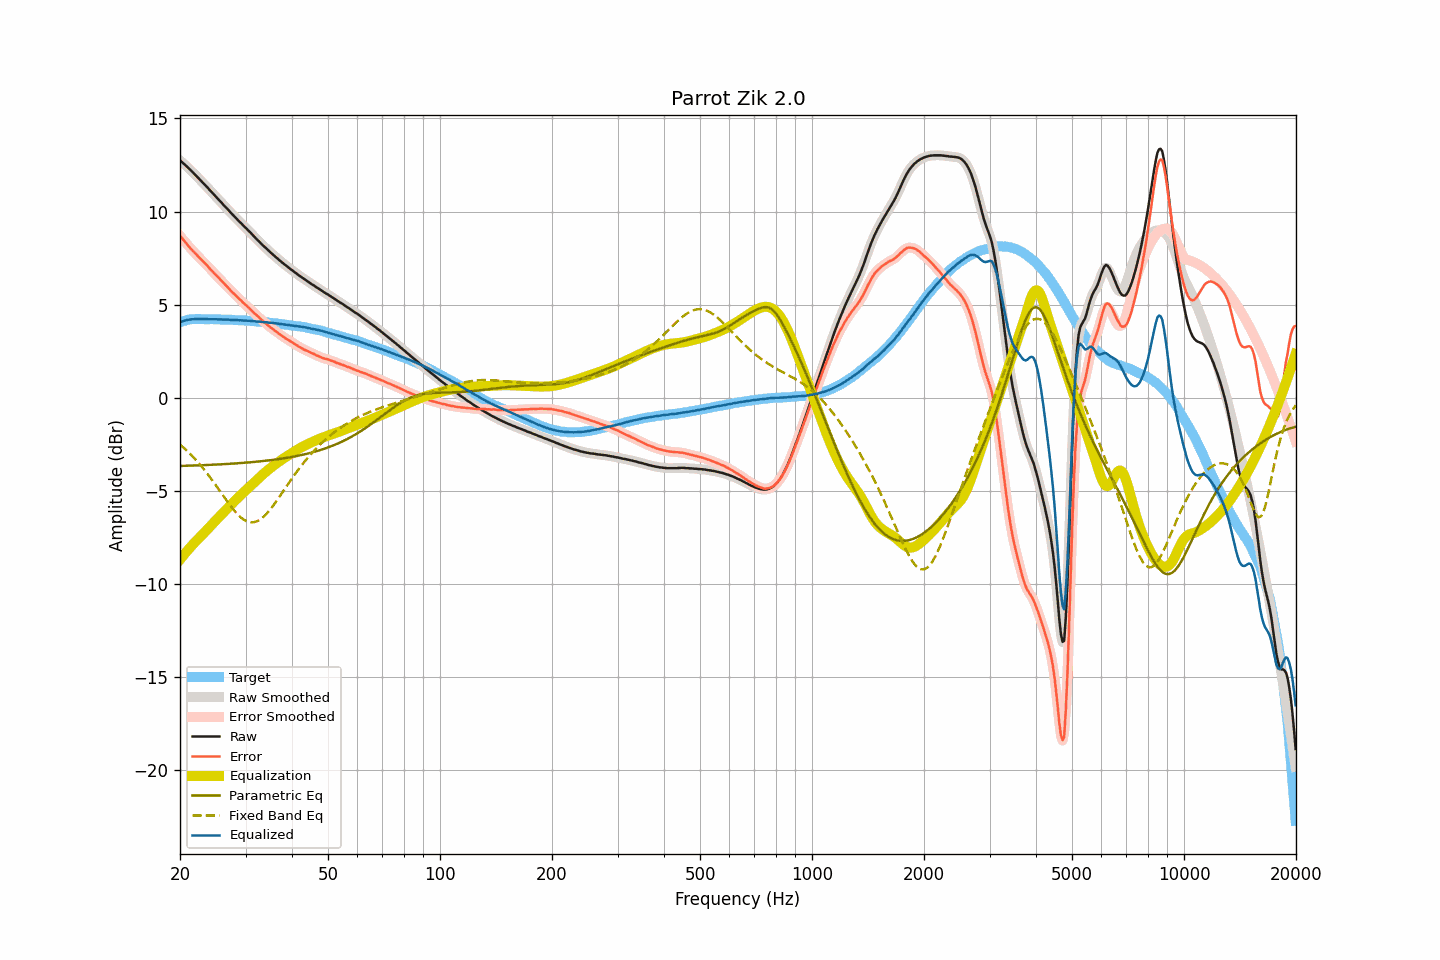

The data file committed next to this chart (first rows):
frequency, raw, smoothed, error, error_smoothed, equalization, parametric_eq, fixed_band_eq, equalized_raw, equalized_smoothed, target
20.00, 12.75, 12.75, 8.70, 8.70, -8.70, -3.67, -2.52, 4.05, 4.05, 4.05
20.20, 12.67, 12.68, 8.59, 8.59, -8.59, -3.67, -2.59, 4.08, 4.08, 4.08
20.40, 12.60, 12.60, 8.49, 8.49, -8.49, -3.66, -2.67, 4.11, 4.11, 4.11
20.61, 12.52, 12.52, 8.39, 8.39, -8.38, -3.66, -2.75, 4.14, 4.14, 4.13
20.81, 12.44, 12.44, 8.28, 8.28, -8.28, -3.66, -2.83, 4.16, 4.16, 4.16
21.02, 12.36, 12.36, 8.17, 8.18, -8.18, -3.66, -2.91, 4.18, 4.18, 4.19
21.23, 12.27, 12.27, 8.07, 8.07, -8.08, -3.65, -2.99, 4.19, 4.19, 4.20
21.44, 12.19, 12.19, 7.98, 7.98, -7.98, -3.65, -3.08, 4.21, 4.21, 4.21
21.66, 12.10, 12.10, 7.88, 7.89, -7.89, -3.65, -3.17, 4.22, 4.22, 4.22
21.87, 12.02, 12.02, 7.80, 7.80, -7.79, -3.64, -3.26, 4.23, 4.22, 4.22
22.09, 11.93, 11.93, 7.70, 7.71, -7.70, -3.64, -3.35, 4.23, 4.23, 4.23
22.31, 11.84, 11.84, 7.61, 7.61, -7.62, -3.64, -3.45, 4.22, 4.23, 4.23
22.54, 11.75, 11.75, 7.53, 7.52, -7.53, -3.63, -3.55, 4.22, 4.22, 4.23
22.76, 11.66, 11.66, 7.44, 7.44, -7.44, -3.63, -3.65, 4.22, 4.22, 4.23
22.99, 11.57, 11.57, 7.36, 7.35, -7.35, -3.63, -3.76, 4.22, 4.22, 4.21
23.22, 11.48, 11.48, 7.27, 7.27, -7.26, -3.62, -3.86, 4.22, 4.22, 4.21
23.45, 11.39, 11.39, 7.18, 7.18, -7.17, -3.62, -3.97, 4.22, 4.22, 4.21
23.69, 11.30, 11.30, 7.09, 7.09, -7.08, -3.62, -4.08, 4.22, 4.22, 4.21
23.92, 11.20, 11.20, 6.99, 6.99, -6.99, -3.61, -4.20, 4.21, 4.21, 4.21
24.16, 11.11, 11.11, 6.89, 6.89, -6.90, -3.61, -4.31, 4.21, 4.21, 4.22
24.40, 11.02, 11.02, 6.80, 6.80, -6.81, -3.61, -4.43, 4.21, 4.21, 4.22
24.65, 10.92, 10.92, 6.71, 6.71, -6.71, -3.60, -4.55, 4.21, 4.21, 4.21
24.89, 10.83, 10.83, 6.62, 6.62, -6.62, -3.60, -4.67, 4.21, 4.21, 4.21
25.14, 10.74, 10.74, 6.53, 6.53, -6.53, -3.59, -4.79, 4.21, 4.21, 4.21
25.39, 10.64, 10.64, 6.43, 6.44, -6.44, -3.59, -4.92, 4.20, 4.21, 4.21
25.65, 10.55, 10.55, 6.35, 6.35, -6.35, -3.58, -5.04, 4.20, 4.20, 4.20
25.91, 10.46, 10.46, 6.27, 6.26, -6.26, -3.58, -5.16, 4.20, 4.20, 4.19
26.16, 10.36, 10.37, 6.17, 6.17, -6.17, -3.57, -5.29, 4.19, 4.20, 4.19
26.43, 10.27, 10.27, 6.08, 6.08, -6.08, -3.57, -5.41, 4.19, 4.19, 4.19
26.69, 10.18, 10.18, 5.99, 5.99, -5.99, -3.56, -5.53, 4.19, 4.19, 4.19
26.96, 10.09, 10.09, 5.90, 5.90, -5.90, -3.56, -5.65, 4.19, 4.19, 4.19
27.23, 9.99, 10.00, 5.80, 5.81, -5.81, -3.55, -5.77, 4.18, 4.18, 4.19
27.50, 9.90, 9.90, 5.72, 5.72, -5.72, -3.55, -5.88, 4.18, 4.18, 4.19
27.77, 9.81, 9.81, 5.63, 5.63, -5.63, -3.54, -5.99, 4.18, 4.17, 4.18
28.05, 9.72, 9.72, 5.55, 5.55, -5.55, -3.54, -6.09, 4.17, 4.17, 4.17
28.33, 9.63, 9.63, 5.47, 5.46, -5.46, -3.53, -6.19, 4.17, 4.17, 4.16
28.62, 9.54, 9.54, 5.38, 5.38, -5.38, -3.52, -6.29, 4.16, 4.16, 4.16
28.90, 9.45, 9.45, 5.29, 5.30, -5.30, -3.52, -6.37, 4.15, 4.16, 4.16
29.19, 9.37, 9.37, 5.22, 5.21, -5.21, -3.51, -6.45, 4.16, 4.15, 4.15
29.48, 9.28, 9.28, 5.12, 5.13, -5.13, -3.51, -6.51, 4.15, 4.15, 4.16
29.78, 9.19, 9.20, 5.05, 5.05, -5.05, -3.50, -6.57, 4.14, 4.14, 4.14
30.08, 9.11, 9.11, 4.97, 4.97, -4.97, -3.49, -6.62, 4.14, 4.14, 4.14
30.38, 9.02, 9.03, 4.89, 4.89, -4.89, -3.48, -6.66, 4.13, 4.13, 4.13
30.68, 8.94, 8.94, 4.81, 4.81, -4.81, -3.48, -6.68, 4.13, 4.13, 4.13
30.99, 8.85, 8.85, 4.74, 4.73, -4.73, -3.47, -6.70, 4.12, 4.12, 4.12
31.30, 8.76, 8.76, 4.65, 4.65, -4.65, -3.46, -6.70, 4.11, 4.12, 4.11
31.61, 8.67, 8.67, 4.56, 4.56, -4.57, -3.45, -6.69, 4.11, 4.11, 4.11
31.93, 8.58, 8.58, 4.48, 4.48, -4.48, -3.45, -6.67, 4.10, 4.10, 4.10
32.24, 8.49, 8.49, 4.40, 4.40, -4.40, -3.44, -6.64, 4.09, 4.09, 4.09
32.57, 8.41, 8.41, 4.33, 4.32, -4.32, -3.43, -6.59, 4.09, 4.08, 4.08
32.89, 8.32, 8.32, 4.24, 4.24, -4.24, -3.42, -6.54, 4.08, 4.08, 4.08
33.22, 8.23, 8.23, 4.16, 4.16, -4.16, -3.41, -6.47, 4.07, 4.07, 4.07
33.55, 8.15, 8.15, 4.08, 4.09, -4.09, -3.40, -6.40, 4.06, 4.06, 4.07
33.89, 8.07, 8.07, 4.02, 4.01, -4.01, -3.39, -6.31, 4.06, 4.06, 4.05
34.23, 7.99, 7.99, 3.94, 3.94, -3.94, -3.38, -6.23, 4.05, 4.05, 4.05
34.57, 7.90, 7.91, 3.86, 3.87, -3.87, -3.37, -6.13, 4.03, 4.04, 4.04
34.92, 7.82, 7.82, 3.80, 3.80, -3.80, -3.36, -6.02, 4.02, 4.03, 4.02
35.27, 7.75, 7.75, 3.73, 3.73, -3.73, -3.35, -5.91, 4.02, 4.02, 4.02
35.62, 7.67, 7.67, 3.66, 3.67, -3.66, -3.34, -5.80, 4.01, 4.01, 4.01
35.97, 7.60, 7.60, 3.61, 3.60, -3.60, -3.33, -5.68, 4.00, 4.00, 3.99
... 635 more rows
